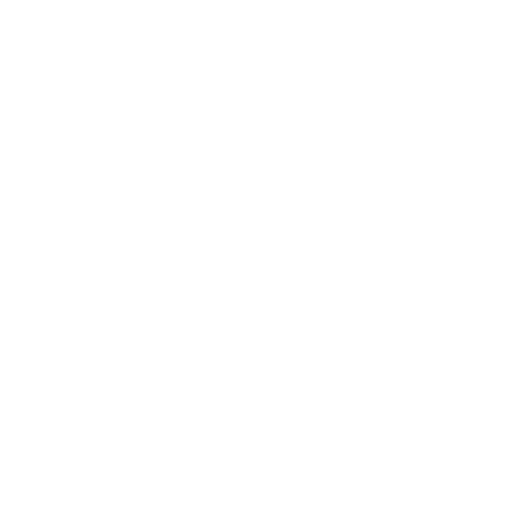
t = 0.00 s
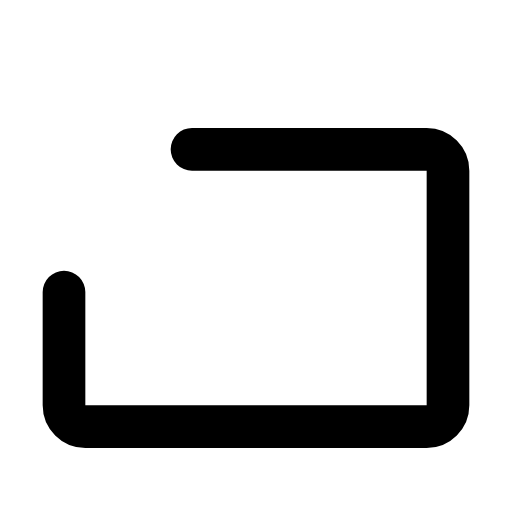
t = 0.45 s
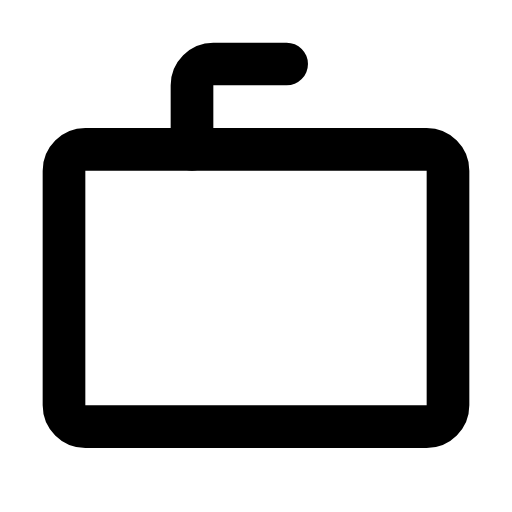
t = 0.75 s
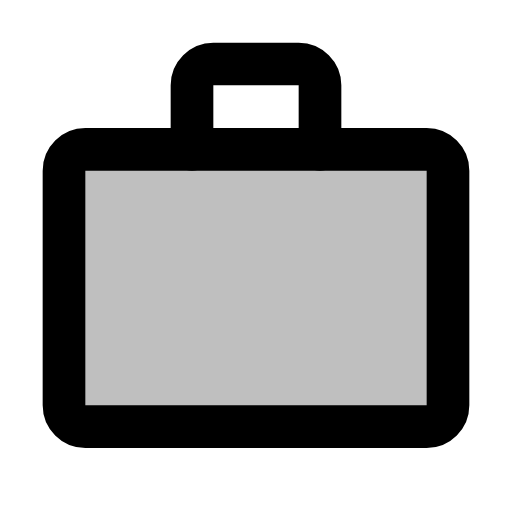
t = 1.10 s
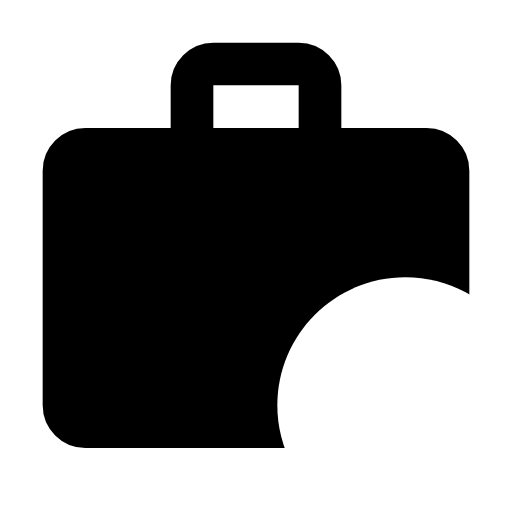
t = 1.50 s
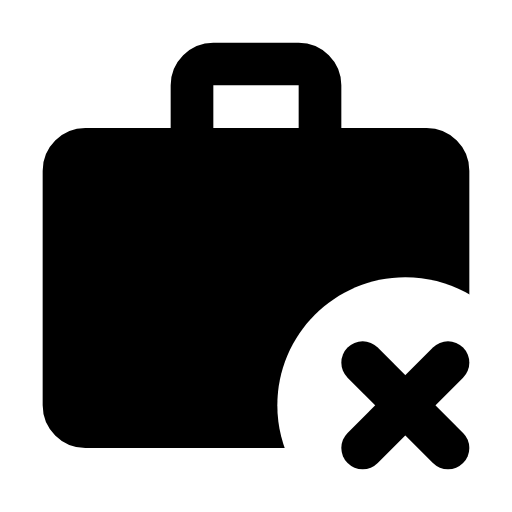
t = 1.90 s

The animated SVG that drew these frames (rendered in a browser with its animation timeline set to each time). Animation: 6 SMIL elements (animate=5,set=1); one cycle of 1.90 s.

<svg viewBox="0 0 24 24" xmlns="http://www.w3.org/2000/svg"><defs><mask id="SVGYY7Yidkf"><g stroke="#fff" stroke-linecap="round" stroke-linejoin="round" stroke-width="2"><path d="M9 7h11c0.55 0 1 0.45 1 1v11c0 0.55 -0.45 1 -1 1h-16c-0.55 0 -1 -0.45 -1 -1v-11c0 -0.55 0.45 -1 1 -1Z" fill="#fff" stroke-dasharray="64" fill-opacity="0"><animate attributeName="stroke-dashoffset" dur="0.6s" fill="freeze" values="64;0"/><animate attributeName="fill-opacity" begin="1s" dur="0.4s" fill="freeze" to="1"/></path><path d="M9 7v-3c0 -0.55 0.45 -1 1 -1h4c0.55 0 1 0.45 1 1v3" fill="none" stroke-dasharray="16" stroke-dashoffset="16"><animate attributeName="stroke-dashoffset" begin="0.6s" dur="0.3s" fill="freeze" to="0"/></path></g><path d="M19 13c3.31 0 6 2.69 6 6c0 3.31 -2.69 6 -6 6c-3.31 0 -6 -2.69 -6 -6c0 -3.31 2.69 -6 6 -6Z" fill="#000" opacity="0"><set attributeName="opacity" to="1" begin="1.5s" fill="freeze"/></path></mask></defs><path d="M0 0h24v24H0z" fill="currentColor" mask="url(#SVGYY7Yidkf)"/><g fill="none" stroke="currentColor" stroke-linecap="round" stroke-linejoin="round" stroke-width="2" stroke-dasharray="8"><path d="M17 17l4 4" stroke-dashoffset="8"><animate attributeName="stroke-dashoffset" begin="1.5s" dur="0.2s" fill="freeze" to="0"/></path><path d="M21 17l-4 4" stroke-dashoffset="8"><animate attributeName="stroke-dashoffset" begin="1.7s" dur="0.2s" fill="freeze" to="0"/></path></g></svg>
